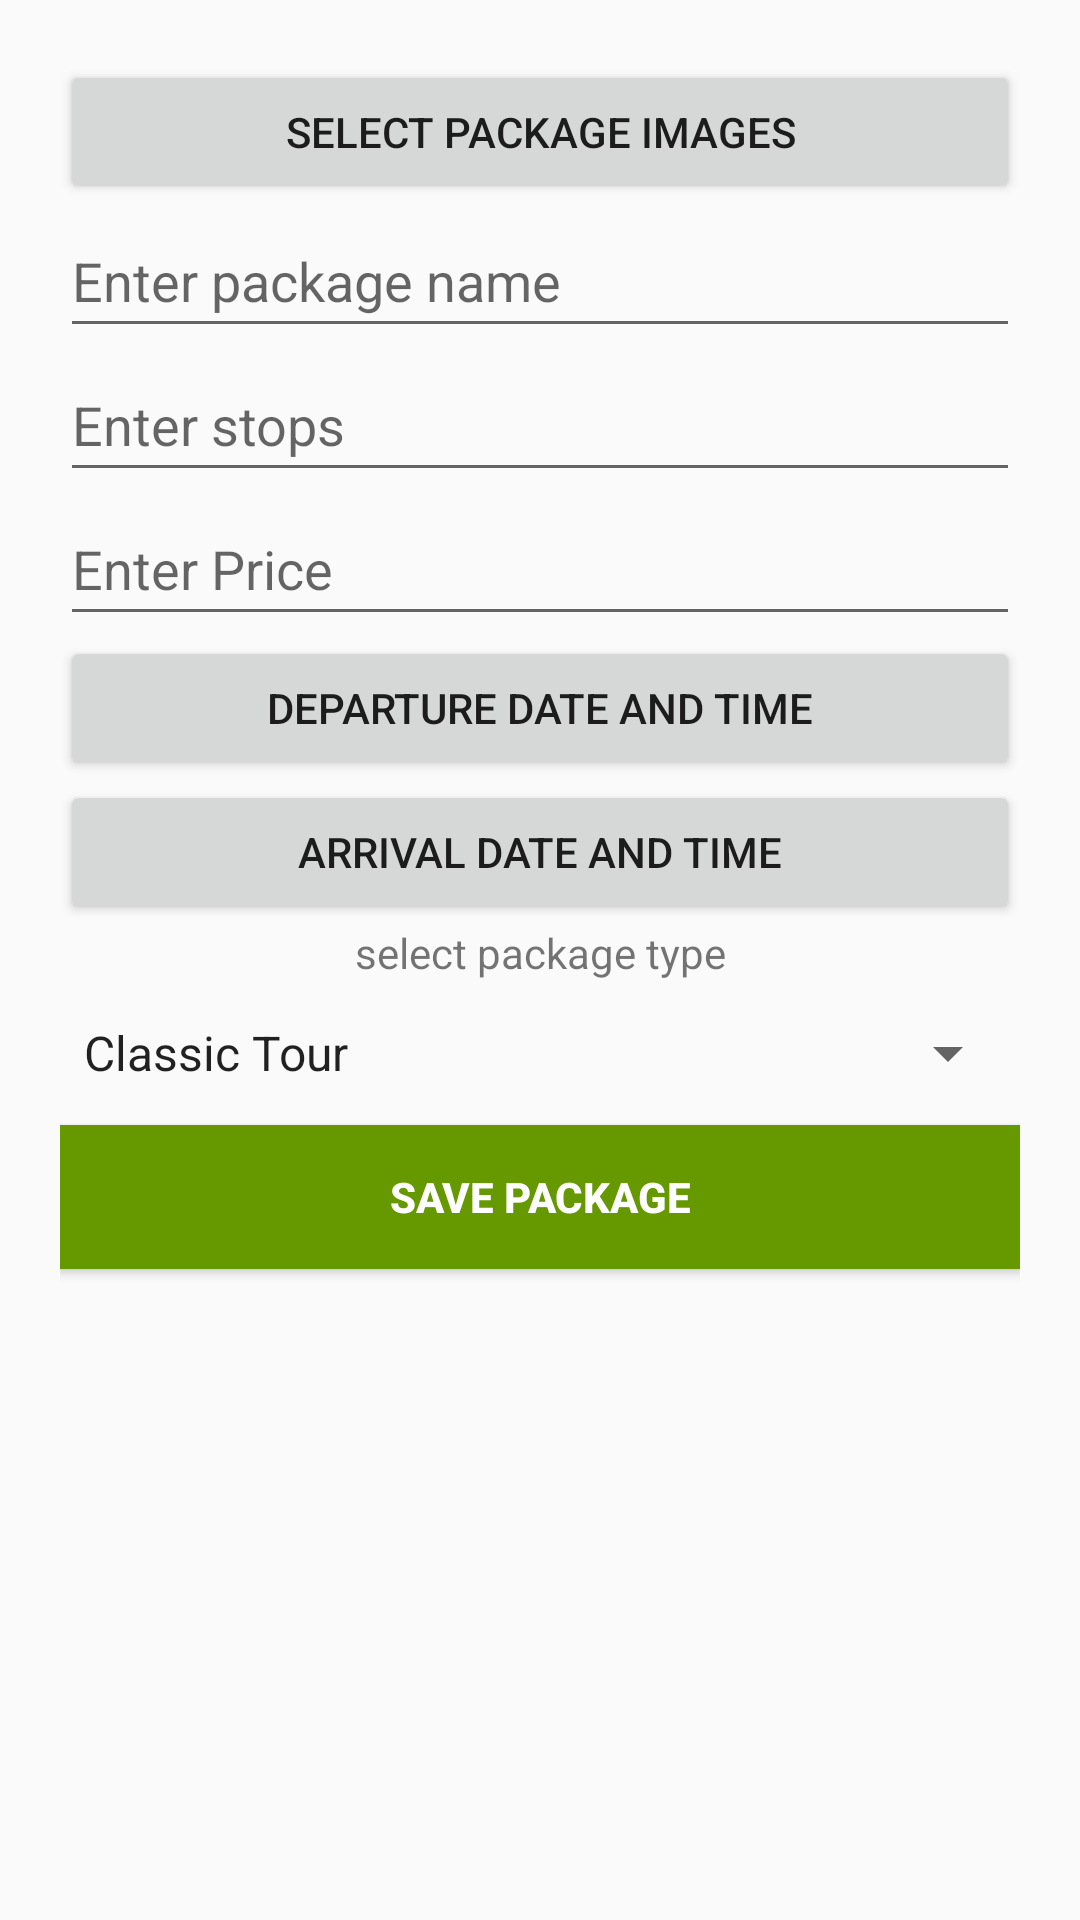

The Android layout XML behind this screen, and the referenced resources:
<!-- AndroidManifest.xml: application theme Theme.TripBookingPro -->
<!-- res/layout/activity_add_trips.xml -->
<?xml version="1.0" encoding="utf-8"?>
<LinearLayout xmlns:android="http://schemas.android.com/apk/res/android"
    xmlns:app="http://schemas.android.com/apk/res-auto"
    xmlns:tools="http://schemas.android.com/tools"
    android:layout_width="match_parent"
    android:layout_height="match_parent"
    android:orientation="vertical"
    android:padding="20dip"
    tools:context=".AddTrips">
<LinearLayout
    android:layout_width="match_parent"
    android:layout_height="wrap_content"
    android:orientation="vertical">
    <ImageView
        android:layout_width="match_parent"
        android:layout_height="wrap_content"
        android:id="@+id/iv_selected_image"/>
    <Button
        android:layout_width="match_parent"
        android:layout_height="wrap_content"
        android:text="select Package Images"
        android:drawableLeft="@mipmap/ic_launcher"
        android:drawablePadding="10dp"
        android:id="@+id/image_selection_btn"/>
</LinearLayout>
    <androidx.appcompat.widget.AppCompatEditText
        android:id="@+id/et_package_name"
        android:layout_width="match_parent"
        android:layout_height="wrap_content"
        android:hint="Enter package name"
        android:minHeight="48dp" />

    <androidx.appcompat.widget.AppCompatEditText
        android:id="@+id/et_package_stops"
        android:layout_width="match_parent"
        android:layout_height="wrap_content"
        android:hint="Enter stops"
        android:minHeight="48dp" />

    <androidx.appcompat.widget.AppCompatEditText
        android:id="@+id/et_package_price"
        android:layout_width="match_parent"
        android:layout_height="wrap_content"
        android:hint="Enter Price"
        android:minHeight="48dp" />
<androidx.appcompat.widget.AppCompatButton
    android:layout_width="match_parent"
    android:layout_height="wrap_content"
    android:text="Departure Date and Time"
    android:id="@+id/departure_time_btn"/>
<androidx.appcompat.widget.AppCompatButton
    android:layout_width="match_parent"
    android:layout_height="wrap_content"
    android:text="Arrival Date and Time"
    android:id="@+id/arrival_time_btn"/>
    <TextView
        android:layout_width="match_parent"
        android:layout_height="wrap_content"
        android:textAlignment="center"
        android:text="select package type"/>
    <androidx.appcompat.widget.AppCompatSpinner
        android:layout_width="match_parent"
        android:layout_height="wrap_content"
        android:id="@+id/spinner_package_type"
        android:entries="@array/package_type"
        android:minHeight="48dp" />
    <androidx.appcompat.widget.AppCompatButton
        android:layout_width="match_parent"
        android:layout_height="wrap_content"
        android:background="@android:color/holo_green_dark"
        android:textColor="@color/white"
        android:textStyle="bold"
        android:id="@+id/save_package_btn"
        android:text="Save Package"/>
</LinearLayout>
<!-- resources referenced by this layout -->
<resources>
  <string-array name="package_type">
          <item>Classic Tour</item>
          <item>Honeymoon Tour</item>
          <item>Wildlife Tour</item>
      </string-array>
  <color name="white">#FFFFFFFF</color>
  <style name="Theme.TripBookingPro" parent="Theme.AppCompat.Light.NoActionBar">
          
          <item name="colorPrimary">@color/purple_500</item>
          <item name="colorPrimaryDark">@color/purple_700</item>
          <item name="colorAccent">@color/teal_200</item>
          <item name="windowNoTitle">true</item>
          <item name="windowActionBar">false</item>
          <item name="android:windowFullscreen">true</item>
          
      </style>
  <color name="purple_500">#FF6200EE</color>
  <color name="purple_700">#FF3700B3</color>
  <color name="teal_200">#FF03DAC5</color>
</resources>
